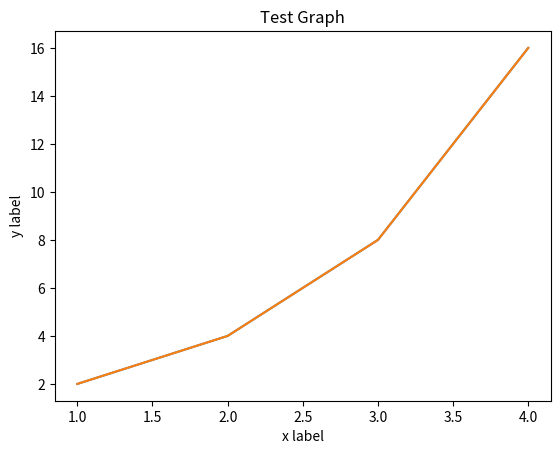

The matplotlib source for this figure:
import matplotlib.pyplot as plt

# x축은 동일하게 맞춰주는게 좋다
# why? 축이 달라져서 원하는대로 안나올 수도 있기 때문에

# # 예제1: x, y 가 같을 때
# plt.plot([1, 2, 3, 4]) # plot => 그래프를 그려준다
# plt.show()

# # 참고: 이때까지 그렸던 plot 지우기
# plt.clf()

# 예제2: x, y 가 다를 때
x = [1, 2, 3, 4]
y = [2, 4, 8, 16]
plt.plot(x, y)
# plt.show()
# plt.clf()

# 예제3: 제목 + 각 축의 설명
plt.plot(x, y)
# 제목 => 한글은 따로 설정 해야함
plt.title("Test Graph")

# x, y 축
plt.ylabel('y label')
plt.xlabel('x label')
# plt.show()

# 파일로 저장하기 => show 지우고 해야함
plt.savefig('filename.png')